Run: headless pygame with SDL's dummy video driver; simulated clock (each Clock.tick advances the game by its frame time, no real sleeping); random seed 0; keys injected as events and as key.get_pressed() state; no mouse input.
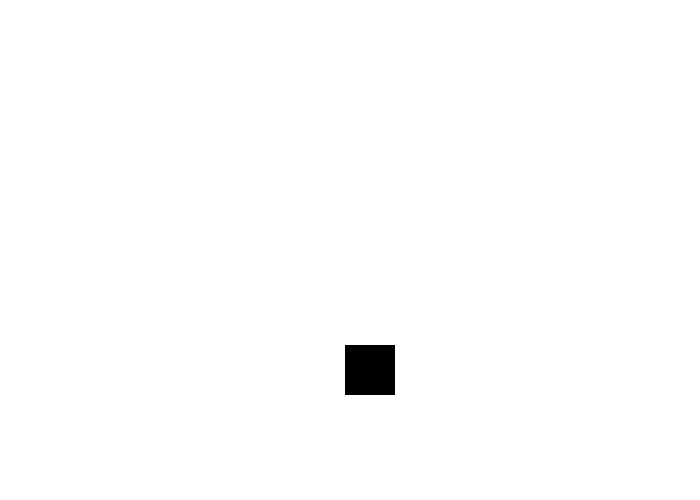
Frame 1 of 4 · flips 1–60 · no input
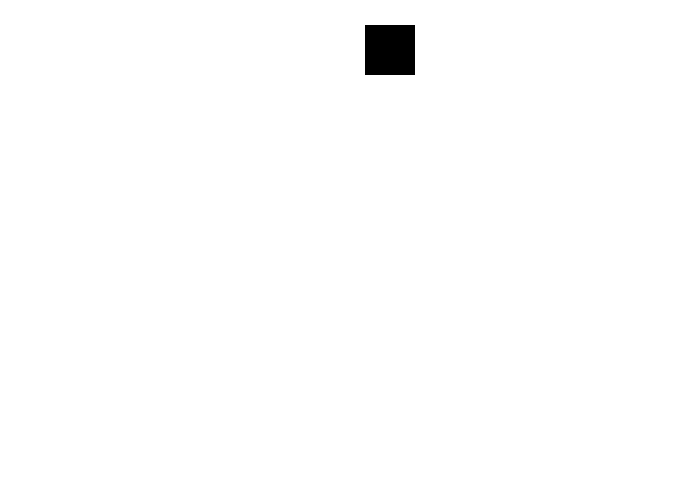
Frame 2 of 4 · flips 61–180 · tapped SPACE, RETURN · held RIGHT (→), D
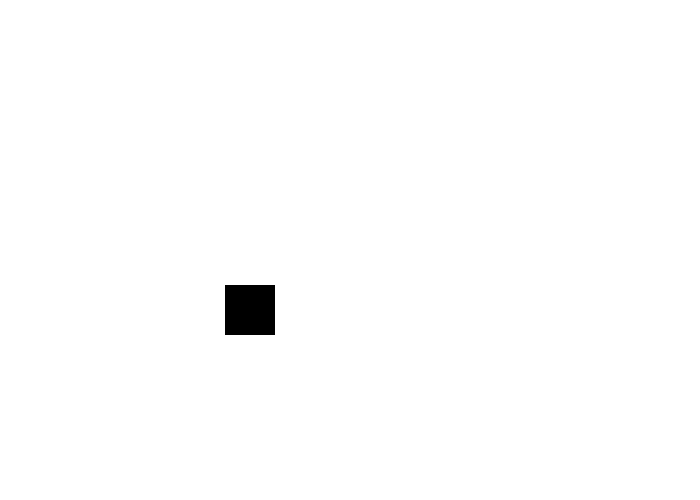
Frame 3 of 4 · flips 181–300 · held DOWN (↓), S
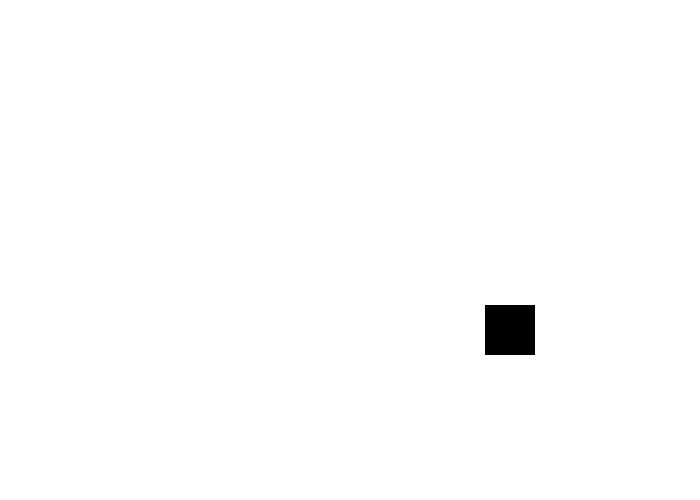
Frame 4 of 4 · flips 301–420 · held LEFT (←), A, UP (↑), W

The pygame program that drew these frames:


import pygame

pygame.init()


size = [700, 500]
screen = pygame.display.set_mode(size)

WHITE =(255,255, 255)
BLACK = (0, 0, 0)

done = False

clock = pygame.time.Clock()

rect_x = 50
rect_y = 50

rect_change_x = 5
rect_change_y = 5

while not done:

    for event in pygame.event.get():
        if event.type == pygame.QUIT:
            done = True


    screen.fill(WHITE)

    pygame.draw.rect(screen, BLACK, [rect_x, rect_y, 50, 50])

    rect_x += rect_change_x
    rect_y += rect_change_y

    if rect_y > 450 or rect_y < 0:
        rect_change_y = rect_change_y * -1
    if rect_x > 650 or rect_x < 0:
        rect_change_x = rect_change_x * -1

    pygame.display.flip()

    clock.tick(20)
pygame.quit()
